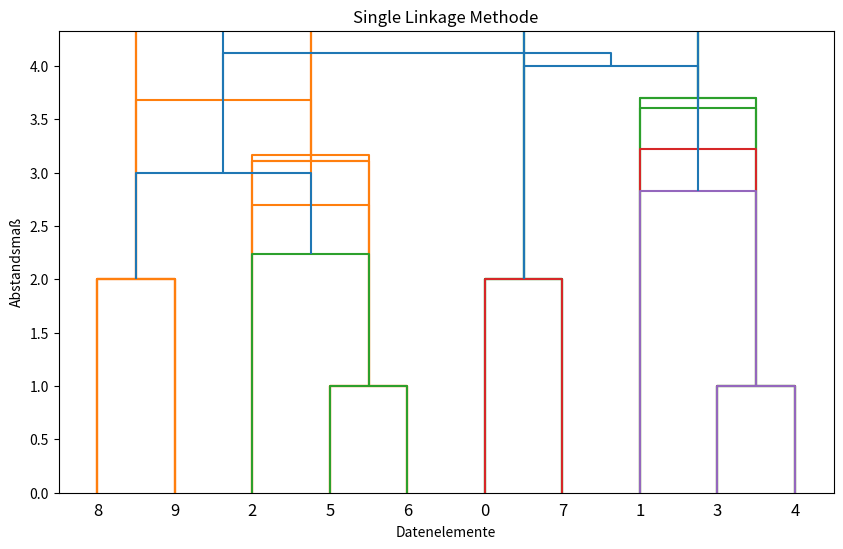

The matplotlib source for this figure:
import numpy as np
import matplotlib.pyplot as plt
from scipy.cluster.hierarchy import dendrogram, linkage

x = [4, 6, 9, 4, 3, 11, 12, 6, 10, 12]
y = [22, 18, 25, 16, 16, 24, 24, 22, 21, 21]

# Kombiniere die x- und y-Koordinaten zu einem Array
data = np.array(list(zip(x, y)))

# Hierarchische Clusteranalyse
Z = linkage(data, method='ward')  # Verwendet die Ward-Methode für die Clusterbildung

# Dendrogramm erstellen
plt.figure(figsize=(10, 6))
plt.title('Dendrogramm')
plt.xlabel('Datenelemente')
plt.ylabel('Abstandsmaß')
dendrogram(Z, leaf_rotation=90., leaf_font_size=8.,)
plt.show()

# Linkage = ward
linkage_data = linkage (data, method='ward', metric='euclidean')
dendrogram (linkage_data)
plt.title ("Ward Methode")
plt.show()

# Linkage = complete
linkage_data = linkage (data, method='complete', metric='euclidean')
dendrogram (linkage_data)
plt. title ("Complete Methode")
plt.show()

# Linkage = average
linkage_data = linkage (data, method='average', metric='euclidean')
dendrogram(linkage_data)
plt. title ("Average Methode")
plt.show()

# Linkage = single
linkage_data = linkage (data, method='single', metric='euclidean')
dendrogram (linkage_data)
plt. title("Single Linkage Methode")
plt.show()
